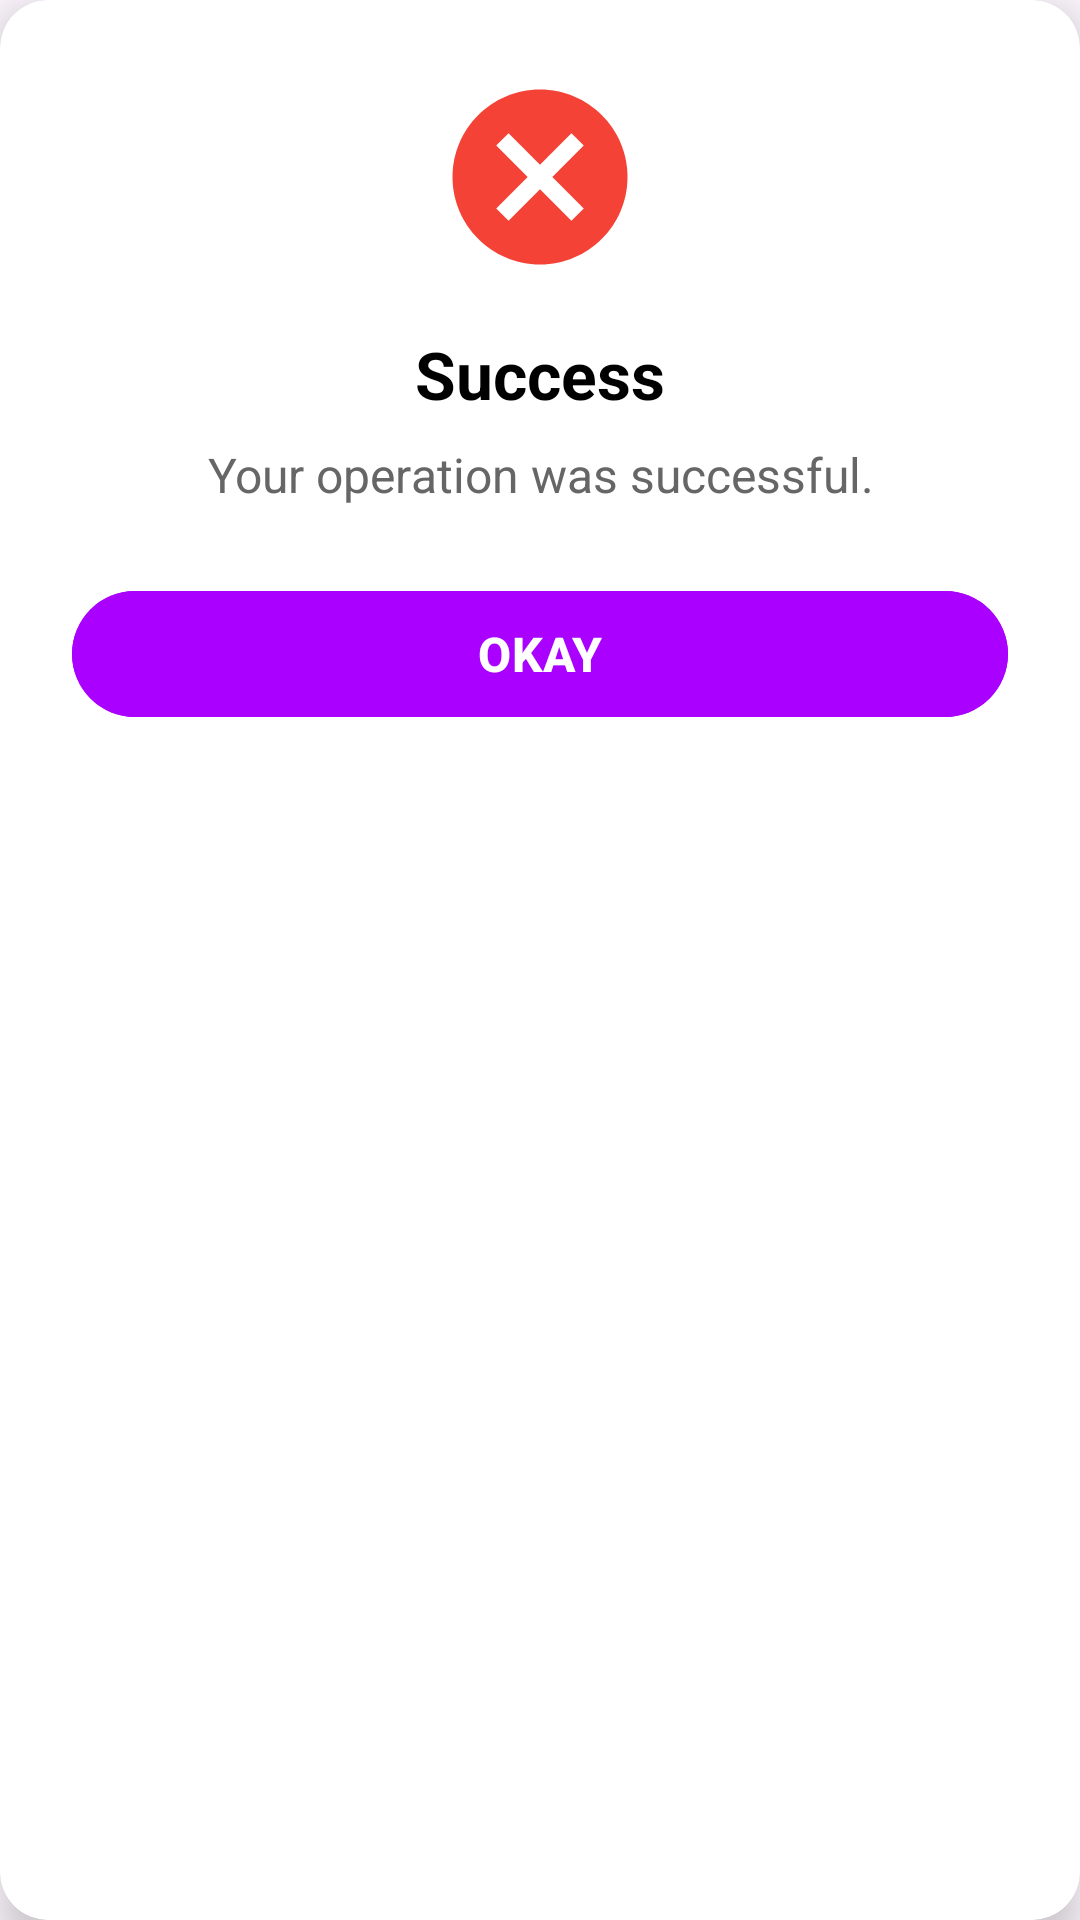

Here is an Android app screen rendered from its layout file. Give the layout XML and the strings, colors and styles it references.
<!-- AndroidManifest.xml: application theme Theme.Demo -->
<!-- res/layout/dialog_custom_message.xml -->
<?xml version="1.0" encoding="utf-8"?>
<androidx.cardview.widget.CardView xmlns:android="http://schemas.android.com/apk/res/android"
    xmlns:app="http://schemas.android.com/apk/res-auto"
    android:layout_width="match_parent"
    android:layout_height="wrap_content"
    android:layout_margin="24dp"
    app:cardCornerRadius="16dp"
    app:cardElevation="8dp"
    app:cardBackgroundColor="@android:color/white">

    <LinearLayout
        android:layout_width="match_parent"
        android:layout_height="wrap_content"
        android:orientation="vertical"
        android:gravity="center"
        android:padding="24dp">

        
        
        
        <ImageView
            android:id="@+id/ivDialogIcon"
            android:layout_width="70dp"
            android:layout_height="70dp"
            android:src="@drawable/ic_error_x"
            android:contentDescription="Icon" />

        
        <TextView
            android:id="@+id/tvDialogTitle"
            android:layout_width="wrap_content"
            android:layout_height="wrap_content"
            android:text="Success"
            android:textColor="#000000"
            android:textSize="22sp"
            android:textStyle="bold"
            android:layout_marginTop="16dp" />

        
        <TextView
            android:id="@+id/tvDialogMessage"
            android:layout_width="wrap_content"
            android:layout_height="wrap_content"
            android:text="Your operation was successful."
            android:textColor="#666666"
            android:textSize="16sp"
            android:gravity="center"
            android:layout_marginTop="8dp" />

        
        <com.google.android.material.button.MaterialButton
            android:id="@+id/btnDialogOk"
            android:layout_width="match_parent"
            android:layout_height="50dp"
            android:layout_marginTop="24dp"
            android:text="OKAY"
            android:textStyle="bold"
            android:textSize="16sp"
            app:cornerRadius="25dp"
            android:backgroundTint="#AA00FF" />

    </LinearLayout>

</androidx.cardview.widget.CardView>
<!-- resources referenced by this layout -->
<resources>
  <!-- drawable ic_error_x (drawable) -->
  <vector xmlns:android="http://schemas.android.com/apk/res/android"
      android:width="64dp"
      android:height="64dp"
      android:viewportWidth="24"
      android:viewportHeight="24">
  
      
      <path
          android:fillColor="#F44336"
          android:pathData="M12,2C6.48,2 2,6.48 2,12s4.48,10 10,10 10,-4.48 10,-10S17.52,2 12,2z" />
  
      
      <path
          android:fillColor="#FFFFFF"
          android:pathData="M15.59,7L12,10.59 8.41,7 7,8.41 10.59,12 7,15.59 8.41,17 12,13.41 15.59,17 17,15.59 13.41,12 17,8.41z" />
  </vector>
  <style name="Theme.Demo" parent="Base.Theme.Demo" />
  <style name="Base.Theme.Demo" parent="Theme.Material3.DayNight.NoActionBar">
          
          
      </style>
</resources>
